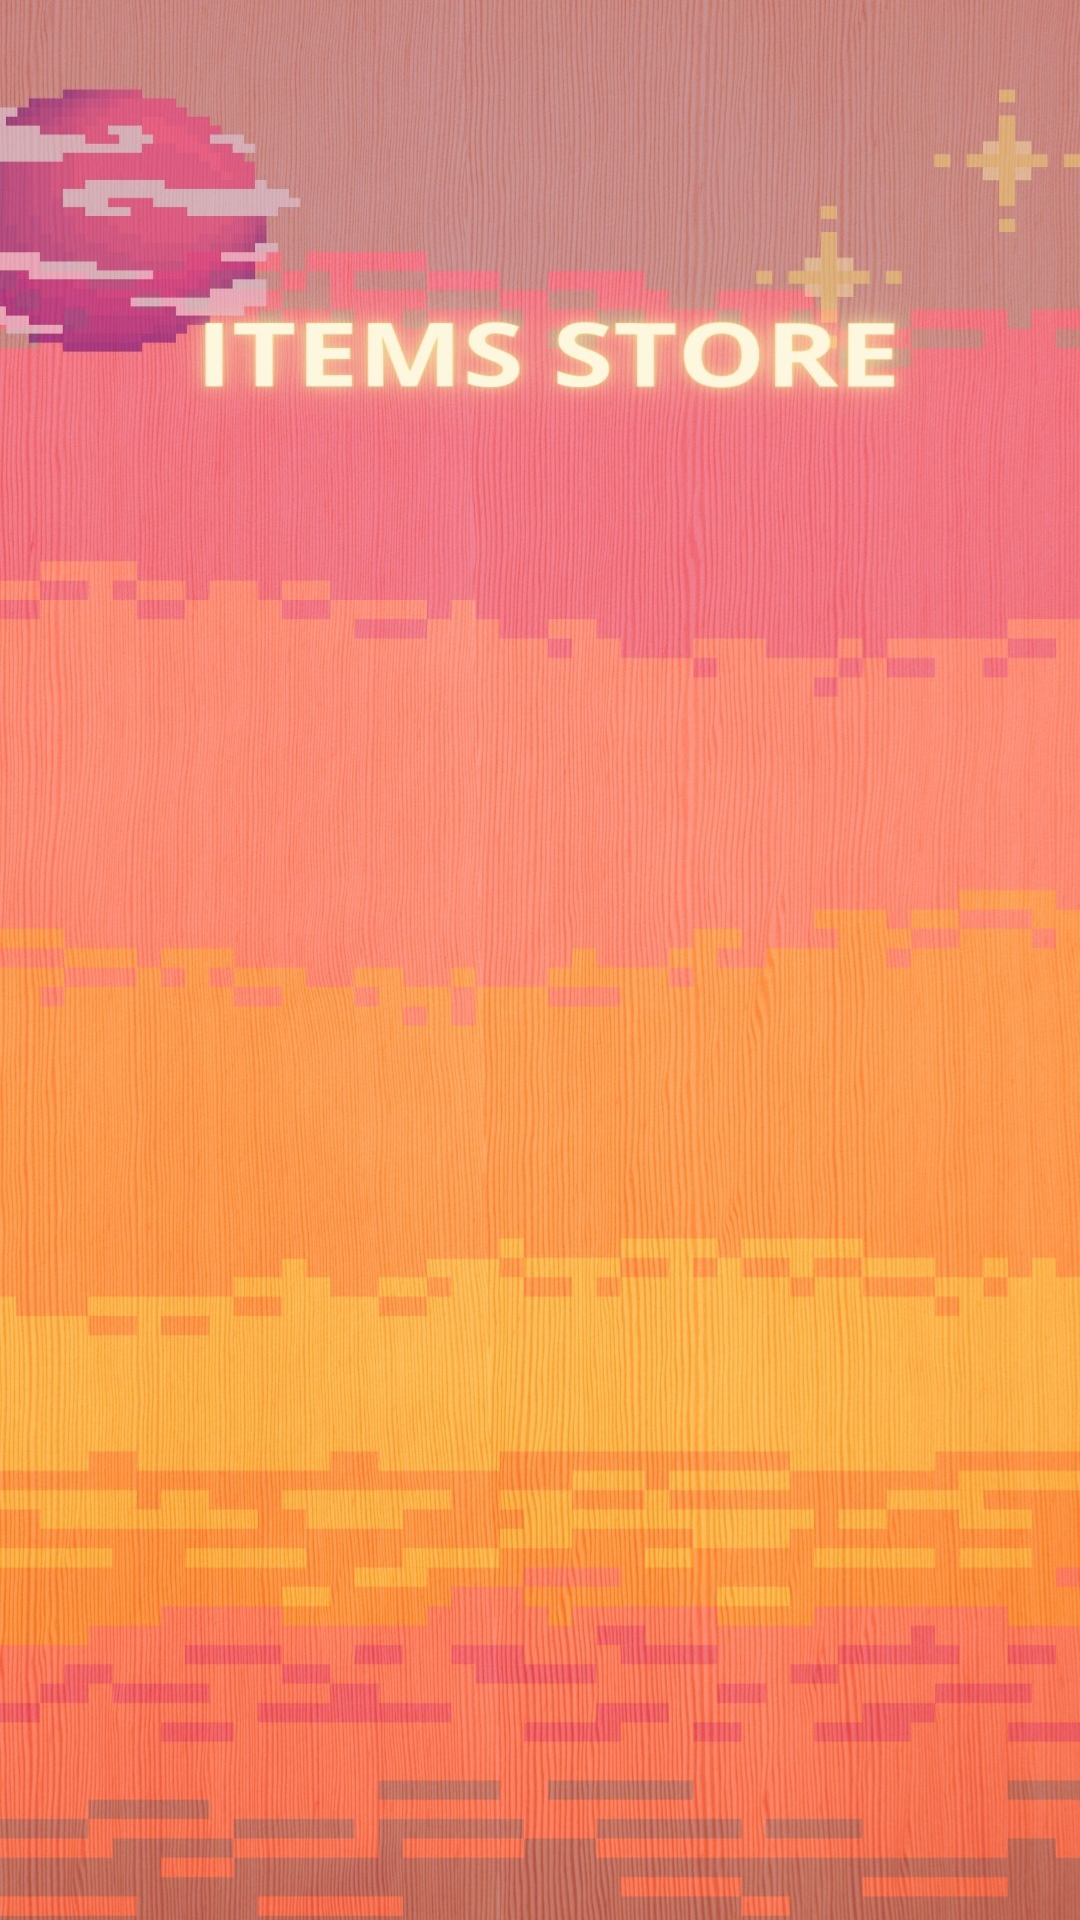

Layout XML and referenced resources for this Android screen:
<!-- AndroidManifest.xml: application theme Theme.ChatGame -->
<!-- res/layout/activity_store.xml -->
<?xml version="1.0" encoding="utf-8"?>
<androidx.constraintlayout.widget.ConstraintLayout xmlns:android="http://schemas.android.com/apk/res/android"
    xmlns:app="http://schemas.android.com/apk/res-auto"
    xmlns:tools="http://schemas.android.com/tools"
    android:layout_width="412dp"
    android:layout_height="915dp"
    android:background="@drawable/itemsstore"
    tools:context=".Store">

    <ImageButton
        android:id="@+id/prec"
        android:layout_width="99dp"
        android:layout_height="131dp"
        android:layout_marginBottom="820dp"
        android:backgroundTint="#00FFFFFF"
        android:contentDescription="return to my profile"
        app:layout_constraintBottom_toBottomOf="parent"
        app:layout_constraintEnd_toEndOf="parent"
        app:layout_constraintHorizontal_bias="0.051"
        app:layout_constraintStart_toStartOf="parent"
        app:srcCompat="@drawable/prec" />
</androidx.constraintlayout.widget.ConstraintLayout>
<!-- resources referenced by this layout -->
<resources>
  <!-- drawable itemsstore: jpg bitmap (drawable, 302852 bytes) -->
  <!-- drawable prec: png bitmap (drawable, 6153 bytes) -->
  <style name="Theme.ChatGame" parent="Base.Theme.ChatGame" />
  <style name="Base.Theme.ChatGame" parent="Theme.Material3.DayNight.NoActionBar">
          
          
      </style>
</resources>
